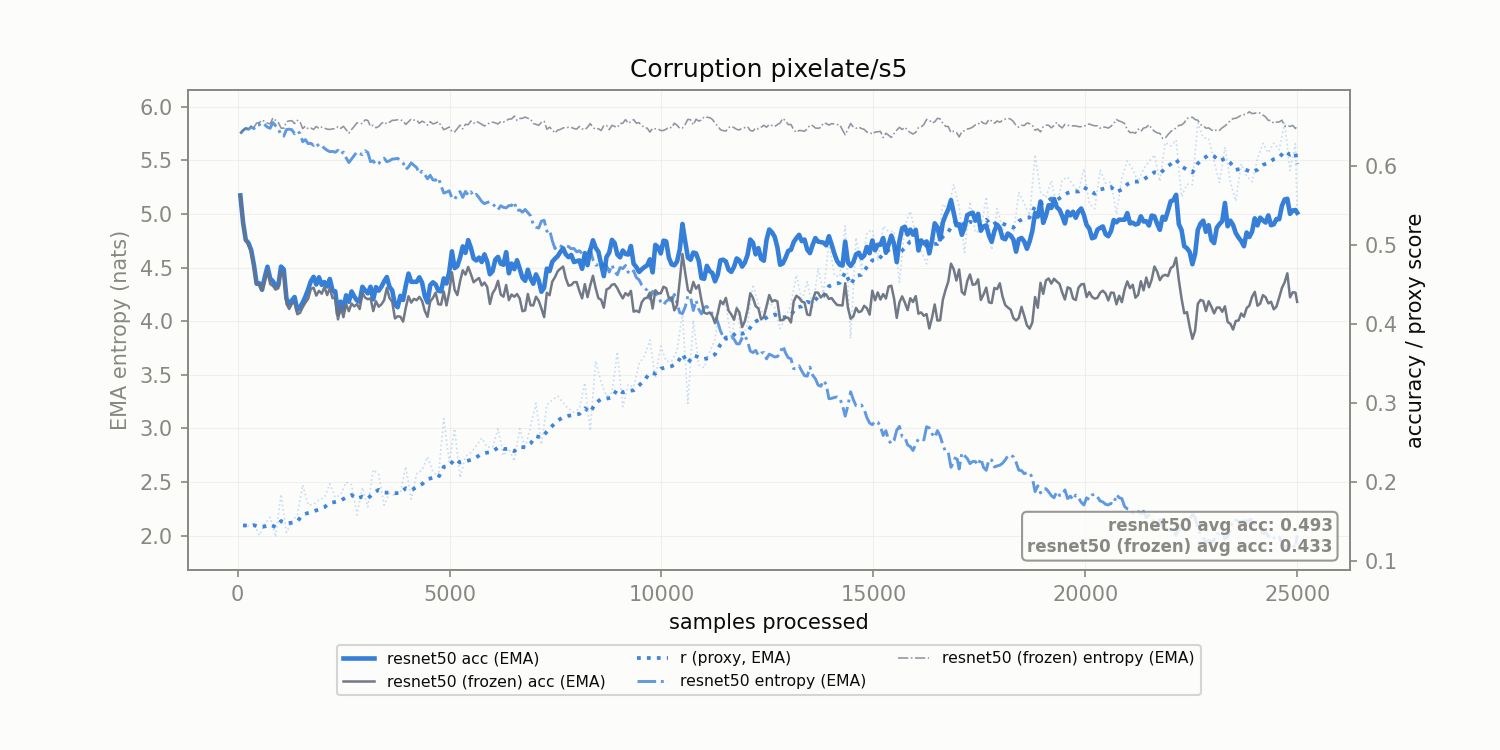

The table this chart was drawn from, first rows:
corruption, n_samples, r, r_ema, model_acc_ema, frozen_acc_ema, model_ent_ema, frozen_ent_ema
pixelate/s5, 128.0, 0.1449, 0.1449, 0.5284, 0.5284, 5.779, 5.781
pixelate/s5, 256.0, 0.1443, 0.1448, 0.5022, 0.4994, 5.789, 5.796
pixelate/s5, 384.0, 0.1472, 0.1452, 0.4746, 0.4699, 5.796, 5.808
pixelate/s5, 512.0, 0.1324, 0.1429, 0.4513, 0.4504, 5.832, 5.852
pixelate/s5, 640.0, 0.147, 0.1436, 0.4591, 0.4529, 5.832, 5.862
pixelate/s5, 768.0, 0.1553, 0.1457, 0.4574, 0.4504, 5.8, 5.841
pixelate/s5, 896.0, 0.1304, 0.1429, 0.448, 0.4433, 5.823, 5.874
pixelate/s5, 1024, 0.1843, 0.1505, 0.4724, 0.4664, 5.734, 5.802
pixelate/s5, 1152, 0.136, 0.1478, 0.4319, 0.4251, 5.788, 5.861
pixelate/s5, 1280, 0.1499, 0.1482, 0.4296, 0.4251, 5.786, 5.871
pixelate/s5, 1408, 0.1583, 0.15, 0.4175, 0.4121, 5.774, 5.873
pixelate/s5, 1536, 0.1961, 0.1584, 0.427, 0.421, 5.674, 5.796
pixelate/s5, 1664, 0.171, 0.1607, 0.4436, 0.4316, 5.656, 5.794
pixelate/s5, 1792, 0.1714, 0.1626, 0.4594, 0.4457, 5.64, 5.789
pixelate/s5, 1920, 0.1774, 0.1653, 0.4589, 0.4417, 5.629, 5.797
pixelate/s5, 2048, 0.1801, 0.168, 0.4528, 0.4465, 5.613, 5.8
pixelate/s5, 2176, 0.1975, 0.1734, 0.4568, 0.4451, 5.581, 5.788
pixelate/s5, 2304, 0.1802, 0.1746, 0.4411, 0.4333, 5.576, 5.793
pixelate/s5, 2432, 0.1838, 0.1763, 0.4281, 0.4228, 5.56, 5.799
pixelate/s5, 2560, 0.1996, 0.1805, 0.4361, 0.4251, 5.524, 5.787
pixelate/s5, 2688, 0.1963, 0.1834, 0.4409, 0.4256, 5.513, 5.788
pixelate/s5, 2816, 0.1583, 0.1788, 0.4295, 0.4249, 5.58, 5.85
pixelate/s5, 2944, 0.1927, 0.1814, 0.4468, 0.4391, 5.553, 5.844
pixelate/s5, 3072, 0.1683, 0.179, 0.4386, 0.4311, 5.574, 5.873
pixelate/s5, 3200, 0.2153, 0.1856, 0.431, 0.4162, 5.496, 5.827
pixelate/s5, 3328, 0.2097, 0.19, 0.4419, 0.4217, 5.47, 5.816
pixelate/s5, 3456, 0.1705, 0.1864, 0.4536, 0.4297, 5.521, 5.86
pixelate/s5, 3584, 0.1856, 0.1863, 0.4468, 0.4326, 5.497, 5.856
pixelate/s5, 3712, 0.1828, 0.1857, 0.4243, 0.4068, 5.514, 5.874
pixelate/s5, 3840, 0.1874, 0.186, 0.4354, 0.409, 5.5, 5.878
pixelate/s5, 3968, 0.2192, 0.192, 0.4485, 0.4205, 5.416, 5.835
pixelate/s5, 4096, 0.1782, 0.1895, 0.4531, 0.4269, 5.477, 5.886
pixelate/s5, 4224, 0.2102, 0.1933, 0.4531, 0.4299, 5.433, 5.877
pixelate/s5, 4352, 0.215, 0.1972, 0.4521, 0.429, 5.399, 5.866
pixelate/s5, 4480, 0.2317, 0.2035, 0.4271, 0.4088, 5.328, 5.829
pixelate/s5, 4608, 0.2128, 0.2052, 0.4525, 0.4328, 5.318, 5.84
pixelate/s5, 4736, 0.2068, 0.2055, 0.4419, 0.4248, 5.338, 5.862
pixelate/s5, 4864, 0.28, 0.219, 0.4575, 0.4409, 5.195, 5.787
pixelate/s5, 4992, 0.2256, 0.2202, 0.4656, 0.44, 5.216, 5.811
pixelate/s5, 5120, 0.2673, 0.2288, 0.4705, 0.4431, 5.136, 5.767
pixelate/s5, 5248, 0.2052, 0.2245, 0.4836, 0.4536, 5.209, 5.829
pixelate/s5, 5376, 0.232, 0.2259, 0.4898, 0.4622, 5.211, 5.837
pixelate/s5, 5504, 0.237, 0.2279, 0.4963, 0.4628, 5.207, 5.867
pixelate/s5, 5632, 0.2456, 0.2311, 0.4802, 0.4555, 5.184, 5.864
pixelate/s5, 5760, 0.2553, 0.2355, 0.4782, 0.4485, 5.116, 5.836
pixelate/s5, 5888, 0.2438, 0.237, 0.4787, 0.4467, 5.107, 5.833
pixelate/s5, 6016, 0.244, 0.2383, 0.4666, 0.4387, 5.096, 5.856
pixelate/s5, 6144, 0.2672, 0.2436, 0.4846, 0.4543, 5.039, 5.839
pixelate/s5, 6272, 0.2331, 0.2417, 0.4747, 0.4343, 5.062, 5.858
pixelate/s5, 6400, 0.2421, 0.2417, 0.464, 0.4299, 5.078, 5.886
pixelate/s5, 6528, 0.2261, 0.2389, 0.4692, 0.4342, 5.112, 5.913
pixelate/s5, 6656, 0.2673, 0.2441, 0.4698, 0.432, 5.038, 5.891
pixelate/s5, 6784, 0.2424, 0.2438, 0.4545, 0.417, 5.042, 5.904
pixelate/s5, 6912, 0.2706, 0.2486, 0.4571, 0.4235, 4.983, 5.885
pixelate/s5, 7040, 0.2995, 0.2579, 0.4625, 0.4343, 4.878, 5.836
pixelate/s5, 7168, 0.2473, 0.256, 0.4406, 0.4194, 4.933, 5.855
pixelate/s5, 7296, 0.2975, 0.2635, 0.4698, 0.4393, 4.838, 5.791
pixelate/s5, 7424, 0.3034, 0.2708, 0.4785, 0.4534, 4.752, 5.786
pixelate/s5, 7552, 0.3086, 0.2776, 0.4856, 0.4665, 4.709, 5.783
pixelate/s5, 7680, 0.3002, 0.2818, 0.4955, 0.4724, 4.696, 5.804
... 136 more rows
